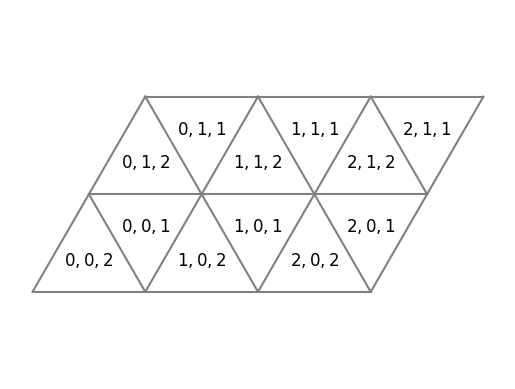

Python code for this plot:
import matplotlib as mpl
import matplotlib.pyplot as plt
mpl.rcParams['toolbar'] = 'None'

#fig = plt.figure(facecolor='w', figsize = (7, 7), frameon = True)
fig = plt.figure(facecolor='w', frameon = True)
ax = fig.add_subplot(111)
ax.axis('off')
ax.axis('equal')
#ax.axis([-3,3,-3,3])

c = .5 * 3. ** .5

for i in range(4):
   ax.plot([i, i + 1.],[0, c * 2], color = 'grey')
for j in range(3):
   ax.plot([.5 * j, 3. + .5 * j],[c * j, c * j], color = 'grey')
   if j: ax.plot([.5 * j, j],[c * j, 0], color = 'grey')   
ax.plot([2., 3.],[c * 2., 0.], color = 'grey')
ax.plot([3., 3.5],[c * 2., c], color = 'grey')

for i in range(3):
    for j in range(2):
        ax.text(i + .5 * j + .5, j * c + .2, f'${i},{j},2$', fontsize = 12, color = 'black', verticalalignment = 'bottom', horizontalalignment = 'center')
        ax.text(i + .5 * j + 1., (j + 1) * c - .2, f'${i},{j},1$', fontsize = 12, color = 'black', verticalalignment = 'top', horizontalalignment = 'center')


plt.savefig('grille.png')